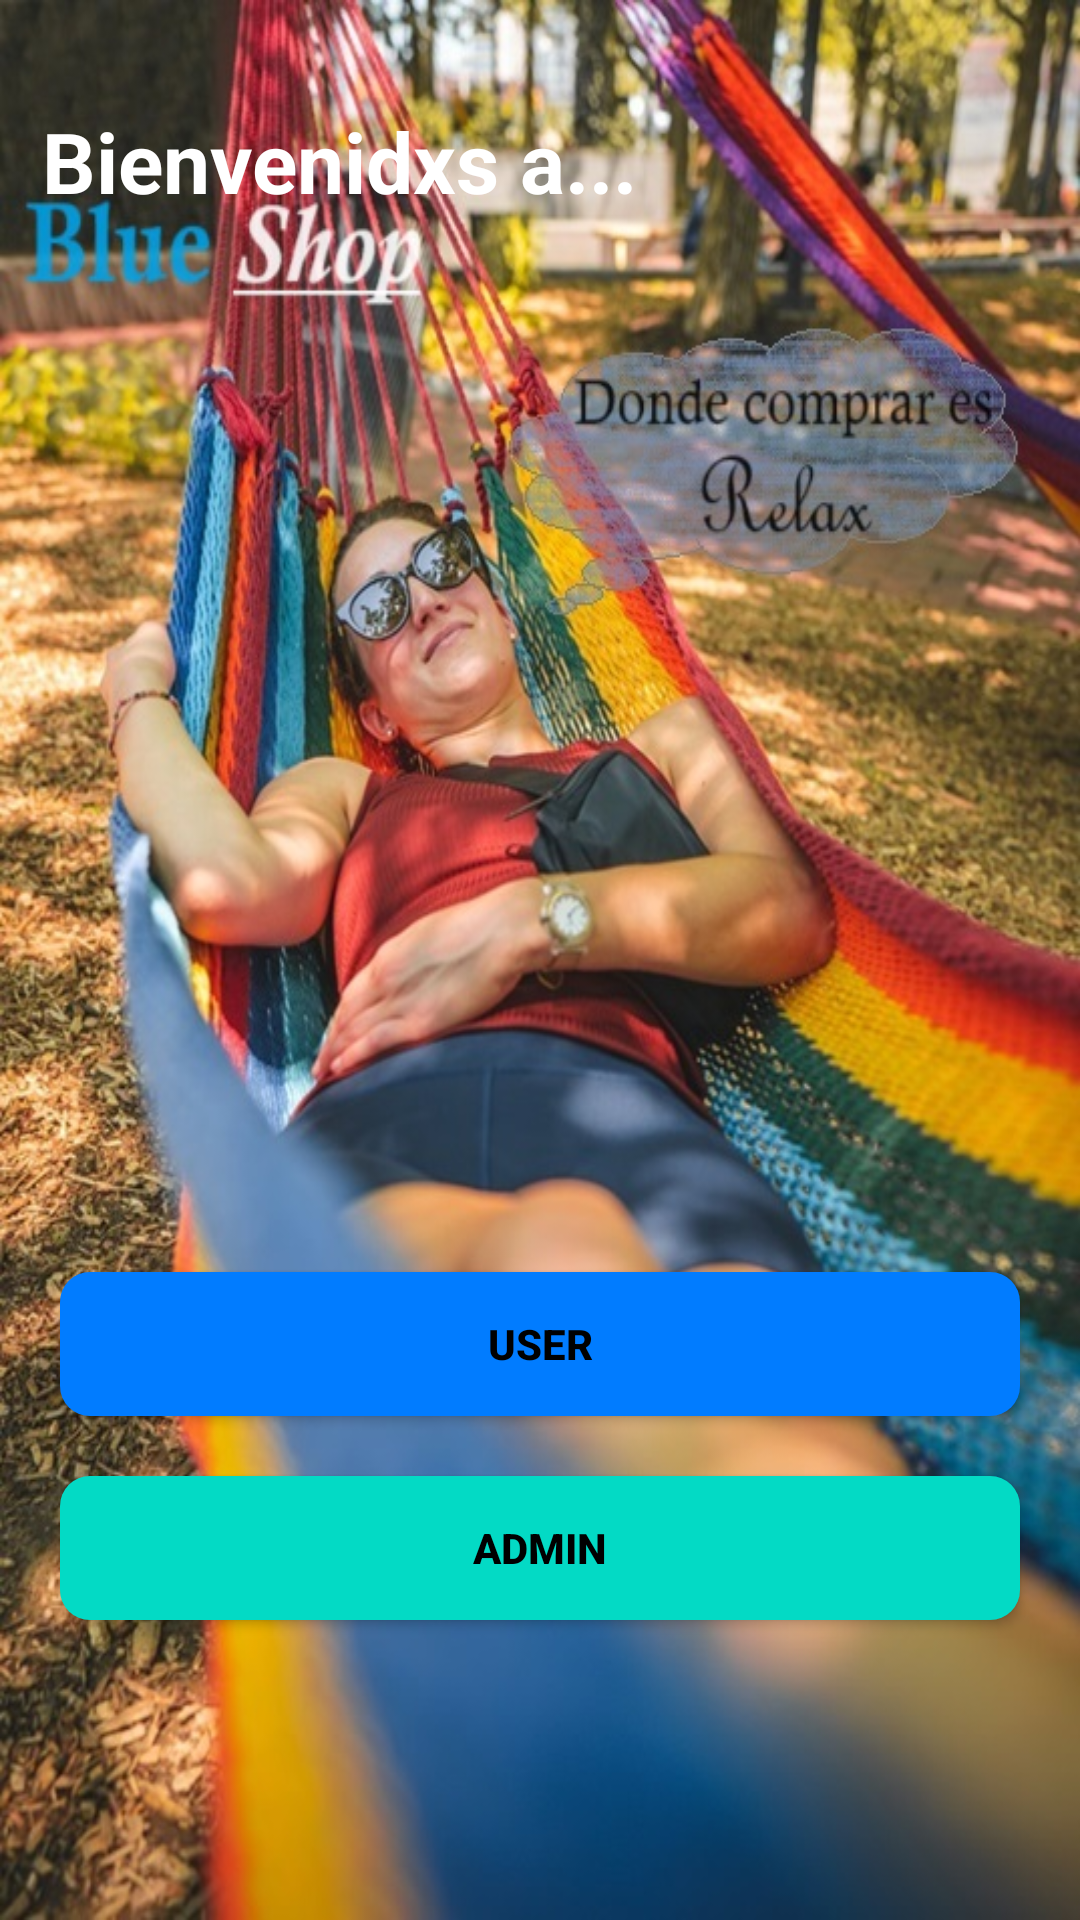

Android layout source for this screen:
<!-- AndroidManifest.xml: application theme Theme.BlueShop -->
<!-- res/layout/activity_home.xml -->
<?xml version="1.0" encoding="utf-8"?>
<RelativeLayout xmlns:android="http://schemas.android.com/apk/res/android"
    xmlns:app="http://schemas.android.com/apk/res-auto"
    xmlns:tools="http://schemas.android.com/tools"
    android:layout_width="match_parent"
    android:layout_height="match_parent"
    tools:context=".HomeActivity"
    android:background="@drawable/home">

    <TextView
        android:layout_width="match_parent"
        android:layout_height="wrap_content"
        android:layout_marginTop="35dp"
        android:text="  Bienvenidxs a..."
        android:textAlignment="textStart"
        android:textColor="@color/white"
        android:textSize="28dp"
        android:textColorHighlight="@color/black"
        android:textStyle="bold"/>

    <Button
        android:id="@+id/btnUser"
        android:layout_width="match_parent"
        android:layout_height="wrap_content"
        android:layout_above="@id/btnAdmin"
        android:layout_marginStart="20dp"
        android:layout_marginTop="20dp"
        android:layout_marginEnd="20dp"
        android:layout_marginBottom="20dp"
        android:background="@drawable/botones1"
        android:padding="10dp"
        android:text="User"
        android:textColor="@color/black"
        android:textStyle="bold" />

    <Button
        android:id="@+id/btnAdmin"
        android:layout_width="match_parent"
        android:layout_height="wrap_content"
        android:padding="10dp"
        android:background="@drawable/botones2"
        android:text="Admin"
        android:textColor="@color/black"
        android:textStyle="bold"
        android:layout_alignParentBottom="true"
        android:layout_marginBottom="100dp"
        android:layout_marginLeft="20dp"
        android:layout_marginRight="20dp"/>

</RelativeLayout>
<!-- resources referenced by this layout -->
<resources>
  <color name="black">#FF000000</color>
  <color name="white">#FFFFFFFF</color>
  <!-- drawable botones1 (drawable) -->
  <?xml version="1.0" encoding="utf-8"?>
  <shape xmlns:android="http://schemas.android.com/apk/res/android">
  
      <solid android:color="@color/purple_500"></solid>
      <corners android:radius="10dp"></corners>
  </shape>
  <!-- drawable botones2 (drawable) -->
  <?xml version="1.0" encoding="utf-8"?>
  <shape xmlns:android="http://schemas.android.com/apk/res/android">
  
      <solid android:color="@color/teal_200"></solid>
      <corners android:radius="10dp"></corners>
  </shape>
  <!-- drawable home: jpg bitmap (drawable, 169232 bytes) -->
  <style name="Theme.BlueShop" parent="Base.Theme.BlueShop" />
  <color name="purple_500">#017CFF</color>
  <color name="teal_200">#FF03DAC5</color>
  <style name="Base.Theme.BlueShop" parent="Theme.AppCompat.DayNight.NoActionBar">
          
          <item name="colorPrimary">@color/purple_500</item>
          <item name="colorPrimaryVariant">@color/purple_700</item>
          <item name="colorOnPrimary">@color/white</item>
          
          <item name="colorSecondary">@color/teal_200</item>
          <item name="colorSecondaryVariant">@color/teal_700</item>
          <item name="colorOnSecondary">@color/black</item>
          
          <item name="android:statusBarColor" tools:targetApi="1">?attr/colorPrimaryVariant</item>
  
  
          
      </style>
  <color name="purple_700">#286CD1</color>
  <color name="teal_700">#FF018786</color>
</resources>
